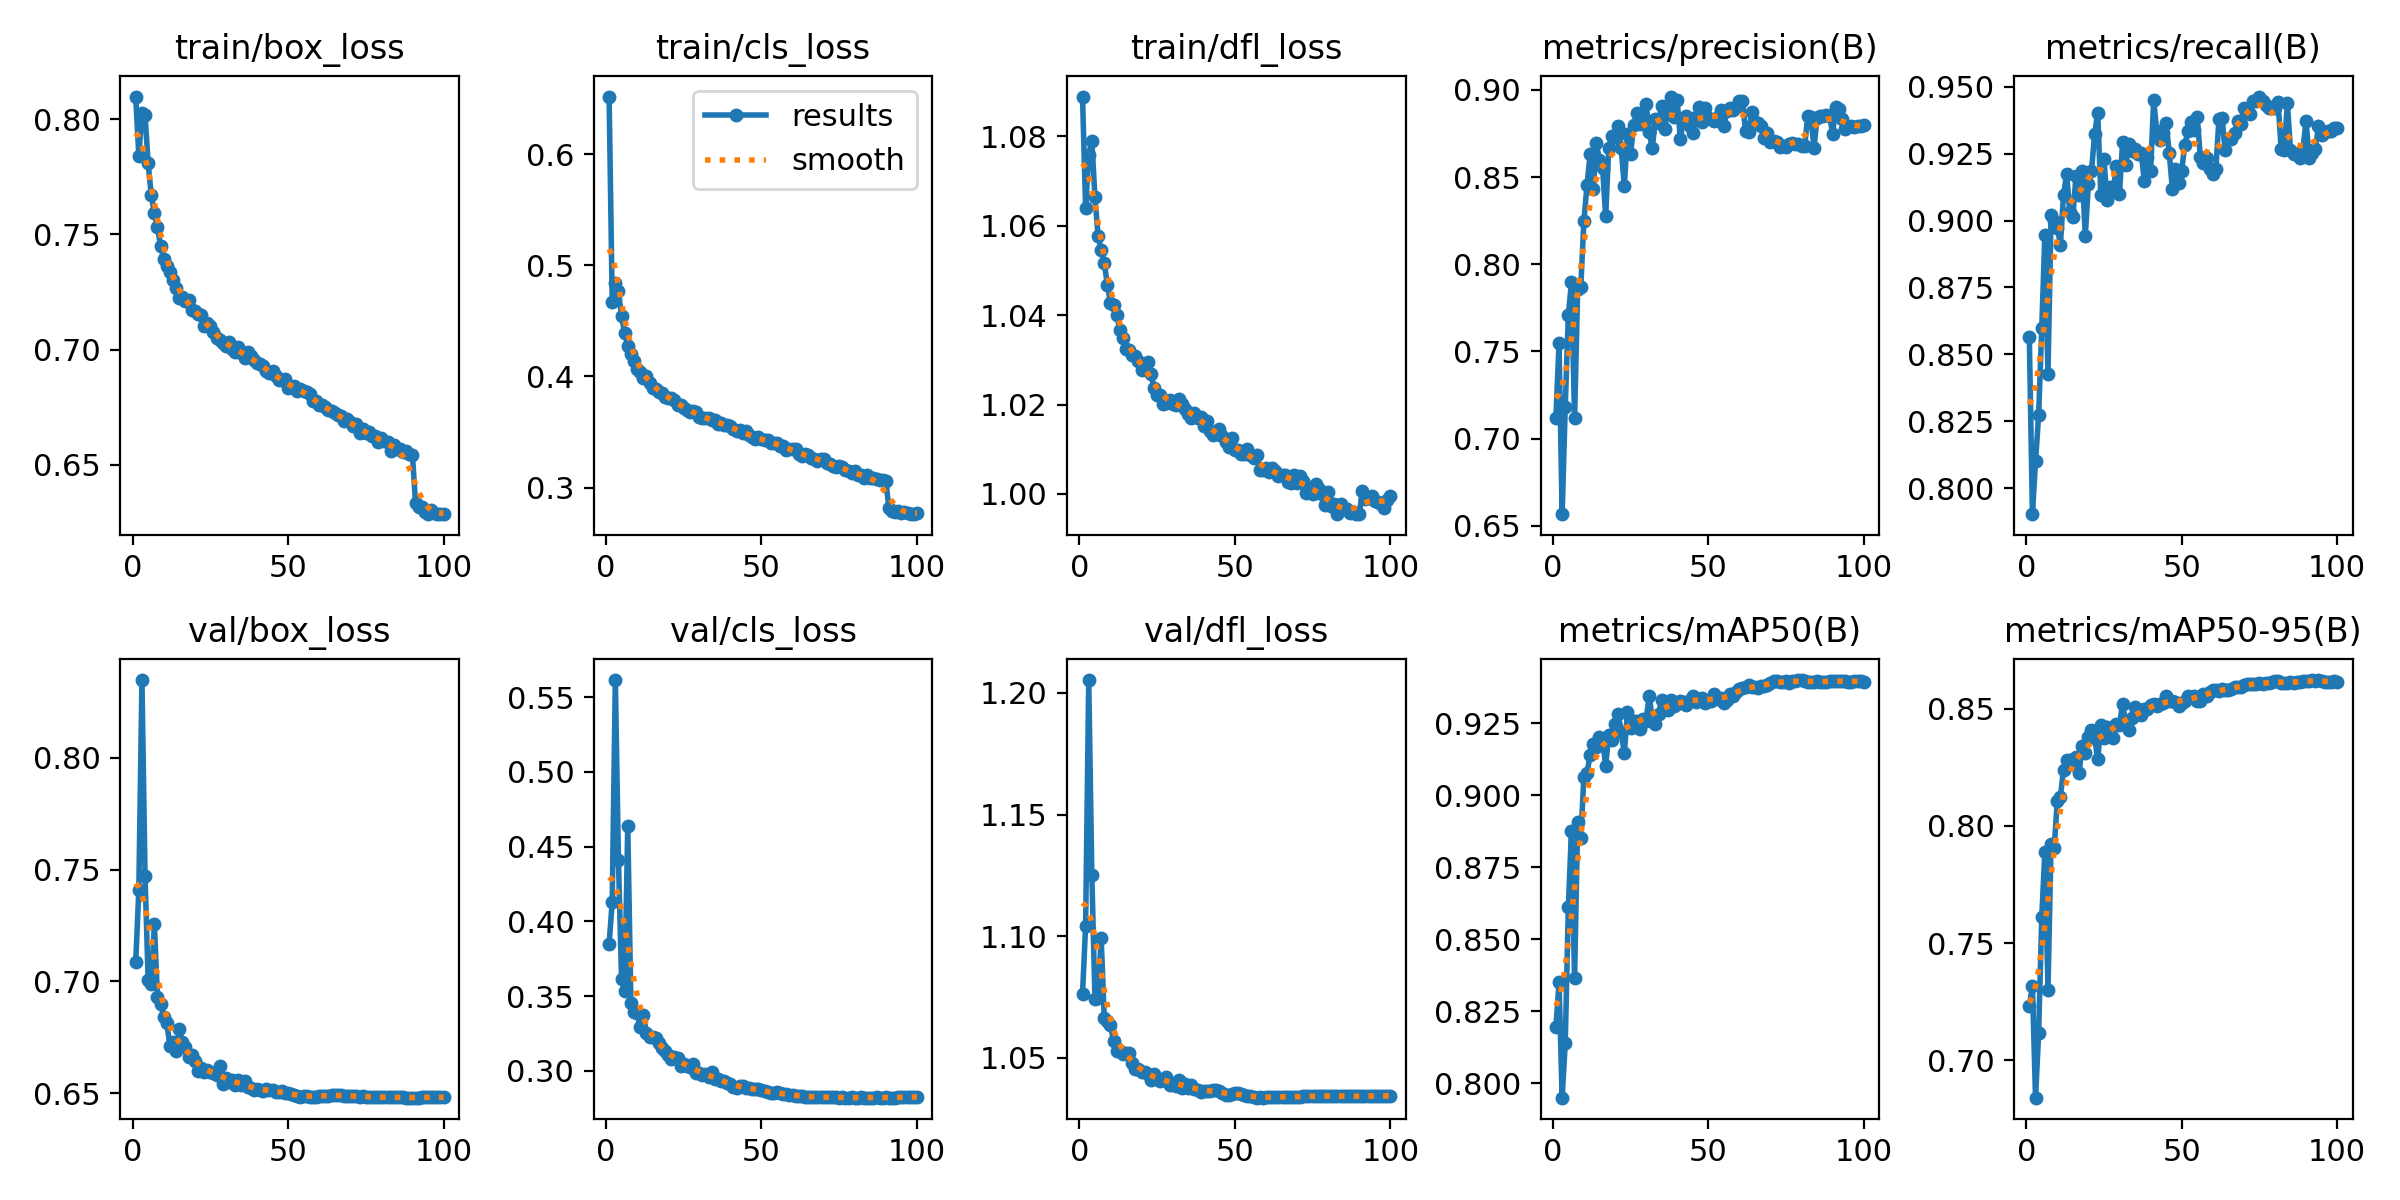

Data behind this chart, as committed beside it:
epoch, time, train/box_loss, train/cls_loss, train/dfl_loss, metrics/precision(B), metrics/recall(B), metrics/mAP50(B), metrics/mAP50-95(B), val/box_loss, val/cls_loss, val/dfl_loss, lr/pg0, lr/pg1, lr/pg2
1, 5418, 0.8098, 0.6517, 1.089, 0.7118, 0.8566, 0.8195, 0.7232, 0.7086, 0.385, 1.076, 0.003329, 0.003329, 0.003329
2, 5953, 0.7841, 0.467, 1.064, 0.7548, 0.7903, 0.8351, 0.7316, 0.7408, 0.4131, 1.104, 0.006661, 0.006661, 0.006661
3, 6487, 0.8025, 0.4836, 1.076, 0.6567, 0.81, 0.7951, 0.684, 0.8347, 0.5614, 1.205, 0.009986, 0.009986, 0.009986
4, 7015, 0.8018, 0.4766, 1.079, 0.7183, 0.8274, 0.8139, 0.7115, 0.7473, 0.4413, 1.125, 0.009978, 0.009978, 0.009978
5, 7548, 0.7808, 0.4543, 1.066, 0.7707, 0.8597, 0.8613, 0.7609, 0.7006, 0.3613, 1.074, 0.009961, 0.009961, 0.009961
6, 8080, 0.7671, 0.4388, 1.058, 0.7899, 0.8947, 0.8875, 0.789, 0.699, 0.3533, 1.074, 0.009938, 0.009938, 0.009938
7, 8613, 0.7592, 0.4278, 1.054, 0.7117, 0.8427, 0.8364, 0.7302, 0.7255, 0.4639, 1.099, 0.009911, 0.009911, 0.009911
8, 9145, 0.7532, 0.4204, 1.052, 0.7856, 0.902, 0.8906, 0.7922, 0.6931, 0.3457, 1.066, 0.00988, 0.00988, 0.00988
9, 9676, 0.745, 0.4139, 1.047, 0.7872, 0.9, 0.885, 0.7905, 0.6898, 0.3392, 1.065, 0.009843, 0.009843, 0.009843
10, 10206, 0.7394, 0.407, 1.043, 0.8246, 0.8973, 0.9064, 0.8107, 0.6842, 0.3385, 1.063, 0.009801, 0.009801, 0.009801
11, 10739, 0.7365, 0.4042, 1.042, 0.8455, 0.8911, 0.9076, 0.8125, 0.6813, 0.3291, 1.057, 0.009755, 0.009755, 0.009755
12, 11271, 0.7336, 0.3984, 1.04, 0.863, 0.9095, 0.914, 0.8241, 0.6713, 0.3373, 1.053, 0.009704, 0.009704, 0.009704
13, 11804, 0.7303, 0.4005, 1.037, 0.8431, 0.9175, 0.9177, 0.8283, 0.6728, 0.3255, 1.053, 0.009649, 0.009649, 0.009649
14, 12336, 0.7268, 0.394, 1.035, 0.8696, 0.9032, 0.9166, 0.8269, 0.6688, 0.3226, 1.052, 0.009589, 0.009589, 0.009589
15, 12866, 0.7224, 0.3898, 1.032, 0.8597, 0.9014, 0.92, 0.8288, 0.6788, 0.3226, 1.052, 0.009524, 0.009524, 0.009524
16, 13398, 0.7227, 0.3886, 1.032, 0.8554, 0.9165, 0.9192, 0.8294, 0.6729, 0.3223, 1.052, 0.009455, 0.009455, 0.009455
17, 13930, 0.721, 0.3858, 1.031, 0.8278, 0.9096, 0.9102, 0.8226, 0.6709, 0.3189, 1.048, 0.009382, 0.009382, 0.009382
18, 14461, 0.7213, 0.3848, 1.031, 0.8666, 0.9187, 0.9208, 0.8343, 0.6661, 0.3152, 1.046, 0.009304, 0.009304, 0.009304
19, 14995, 0.7173, 0.3814, 1.03, 0.8736, 0.8942, 0.9192, 0.8314, 0.667, 0.3134, 1.045, 0.009222, 0.009222, 0.009222
20, 15528, 0.7166, 0.381, 1.028, 0.8729, 0.9137, 0.9247, 0.838, 0.6645, 0.3107, 1.044, 0.009135, 0.009135, 0.009135
21, 16060, 0.7155, 0.3809, 1.029, 0.8791, 0.9184, 0.9281, 0.8411, 0.6602, 0.308, 1.044, 0.009045, 0.009045, 0.009045
22, 16591, 0.7149, 0.3788, 1.029, 0.8665, 0.9324, 0.9219, 0.8376, 0.6614, 0.3097, 1.043, 0.008951, 0.008951, 0.008951
23, 17121, 0.7104, 0.3744, 1.027, 0.8448, 0.9404, 0.9144, 0.8285, 0.6595, 0.3085, 1.041, 0.008853, 0.008853, 0.008853
24, 17652, 0.7116, 0.3742, 1.024, 0.8748, 0.9096, 0.9288, 0.8429, 0.6604, 0.3035, 1.043, 0.008751, 0.008751, 0.008751
25, 18184, 0.7103, 0.3719, 1.022, 0.863, 0.9228, 0.9232, 0.8377, 0.6594, 0.3046, 1.041, 0.008645, 0.008645, 0.008645
26, 18716, 0.7078, 0.3695, 1.022, 0.8798, 0.9079, 0.9257, 0.8421, 0.659, 0.3034, 1.04, 0.008536, 0.008536, 0.008536
27, 19247, 0.7049, 0.3684, 1.02, 0.8868, 0.9127, 0.9256, 0.8403, 0.6584, 0.3024, 1.041, 0.008423, 0.008423, 0.008423
28, 19778, 0.7043, 0.3685, 1.02, 0.8807, 0.9113, 0.9231, 0.8376, 0.6623, 0.3049, 1.042, 0.008307, 0.008307, 0.008307
29, 20308, 0.7031, 0.3679, 1.021, 0.8811, 0.9206, 0.9265, 0.8437, 0.6542, 0.2985, 1.039, 0.008187, 0.008187, 0.008187
30, 20841, 0.7016, 0.3634, 1.02, 0.8921, 0.91, 0.9259, 0.8431, 0.6568, 0.2984, 1.039, 0.008065, 0.008065, 0.008065
31, 21374, 0.7032, 0.3625, 1.02, 0.8756, 0.9293, 0.9344, 0.8521, 0.6551, 0.2976, 1.038, 0.007939, 0.007939, 0.007939
32, 21908, 0.7003, 0.3627, 1.021, 0.8664, 0.9208, 0.9265, 0.844, 0.6561, 0.2983, 1.041, 0.007811, 0.007811, 0.007811
33, 22439, 0.6992, 0.3624, 1.02, 0.8834, 0.9285, 0.9248, 0.8408, 0.6535, 0.2962, 1.038, 0.007679, 0.007679, 0.007679
34, 22969, 0.7011, 0.3611, 1.019, 0.8813, 0.9259, 0.9282, 0.846, 0.6557, 0.2993, 1.039, 0.007545, 0.007545, 0.007545
35, 23499, 0.6985, 0.3608, 1.018, 0.8908, 0.9269, 0.9328, 0.8508, 0.6537, 0.2946, 1.038, 0.007409, 0.007409, 0.007409
36, 24030, 0.6963, 0.3575, 1.017, 0.8777, 0.9247, 0.9312, 0.8485, 0.6553, 0.2946, 1.039, 0.00727, 0.00727, 0.00727
37, 24560, 0.6989, 0.358, 1.018, 0.8886, 0.9251, 0.9296, 0.8472, 0.6528, 0.2931, 1.037, 0.007129, 0.007129, 0.007129
38, 25091, 0.6972, 0.3563, 1.017, 0.8962, 0.9148, 0.933, 0.8501, 0.6524, 0.2934, 1.037, 0.006986, 0.006986, 0.006986
39, 25621, 0.6955, 0.3562, 1.017, 0.8847, 0.9236, 0.931, 0.8499, 0.6514, 0.2922, 1.036, 0.006841, 0.006841, 0.006841
40, 26152, 0.6941, 0.3554, 1.015, 0.8942, 0.9185, 0.9316, 0.8515, 0.652, 0.2912, 1.037, 0.006694, 0.006694, 0.006694
41, 26682, 0.6936, 0.3528, 1.016, 0.8721, 0.945, 0.9327, 0.852, 0.6516, 0.2895, 1.036, 0.006545, 0.006545, 0.006545
42, 27212, 0.693, 0.3505, 1.014, 0.8822, 0.9334, 0.9323, 0.8514, 0.651, 0.2886, 1.036, 0.006395, 0.006395, 0.006395
43, 27743, 0.6906, 0.3521, 1.013, 0.8853, 0.9302, 0.9313, 0.8519, 0.6517, 0.29, 1.037, 0.006244, 0.006244, 0.006244
44, 28274, 0.6898, 0.3494, 1.013, 0.8794, 0.9328, 0.9331, 0.8526, 0.6515, 0.2901, 1.037, 0.006091, 0.006091, 0.006091
45, 28808, 0.6908, 0.3506, 1.015, 0.8754, 0.9364, 0.9344, 0.8557, 0.6515, 0.2886, 1.036, 0.005937, 0.005937, 0.005937
46, 29341, 0.6885, 0.3471, 1.013, 0.8843, 0.9254, 0.9324, 0.8535, 0.6508, 0.2883, 1.035, 0.005783, 0.005783, 0.005783
47, 29873, 0.6871, 0.3455, 1.012, 0.8903, 0.9119, 0.9334, 0.8532, 0.6506, 0.2881, 1.035, 0.005627, 0.005627, 0.005627
48, 30406, 0.6867, 0.3435, 1.011, 0.8814, 0.9194, 0.9337, 0.8528, 0.6509, 0.2877, 1.035, 0.005471, 0.005471, 0.005471
49, 30938, 0.6873, 0.3453, 1.012, 0.8896, 0.9139, 0.932, 0.8512, 0.6501, 0.2879, 1.035, 0.005314, 0.005314, 0.005314
50, 31470, 0.6833, 0.3434, 1.01, 0.884, 0.9185, 0.9326, 0.8524, 0.6502, 0.2872, 1.035, 0.005158, 0.005158, 0.005158
51, 32002, 0.6836, 0.3426, 1.01, 0.8833, 0.9284, 0.9327, 0.8535, 0.6497, 0.2865, 1.036, 0.005, 0.005, 0.005
52, 32534, 0.6842, 0.343, 1.009, 0.8823, 0.9333, 0.9351, 0.8557, 0.649, 0.2859, 1.035, 0.004843, 0.004843, 0.004843
53, 33066, 0.6822, 0.3398, 1.009, 0.8845, 0.9367, 0.9334, 0.8549, 0.649, 0.2851, 1.035, 0.004687, 0.004687, 0.004687
54, 33596, 0.6828, 0.3401, 1.01, 0.8885, 0.9337, 0.9338, 0.8557, 0.6485, 0.2852, 1.034, 0.00453, 0.00453, 0.00453
55, 34127, 0.6821, 0.3398, 1.009, 0.8791, 0.9388, 0.9318, 0.8533, 0.6489, 0.2857, 1.034, 0.004374, 0.004374, 0.004374
56, 34658, 0.6816, 0.3378, 1.008, 0.8878, 0.9238, 0.9329, 0.8535, 0.6489, 0.2853, 1.034, 0.004218, 0.004218, 0.004218
57, 35188, 0.6806, 0.3377, 1.009, 0.8894, 0.9216, 0.9352, 0.8565, 0.6484, 0.2848, 1.034, 0.004064, 0.004064, 0.004064
58, 35719, 0.6777, 0.3342, 1.005, 0.8882, 0.9233, 0.9345, 0.8556, 0.6485, 0.2844, 1.034, 0.00391, 0.00391, 0.00391
59, 36249, 0.6778, 0.3343, 1.005, 0.8904, 0.9194, 0.9359, 0.8574, 0.6486, 0.2841, 1.034, 0.003757, 0.003757, 0.003757
60, 36782, 0.6758, 0.3346, 1.006, 0.8936, 0.9174, 0.9367, 0.8582, 0.6487, 0.284, 1.034, 0.003606, 0.003606, 0.003606
... 40 more rows
